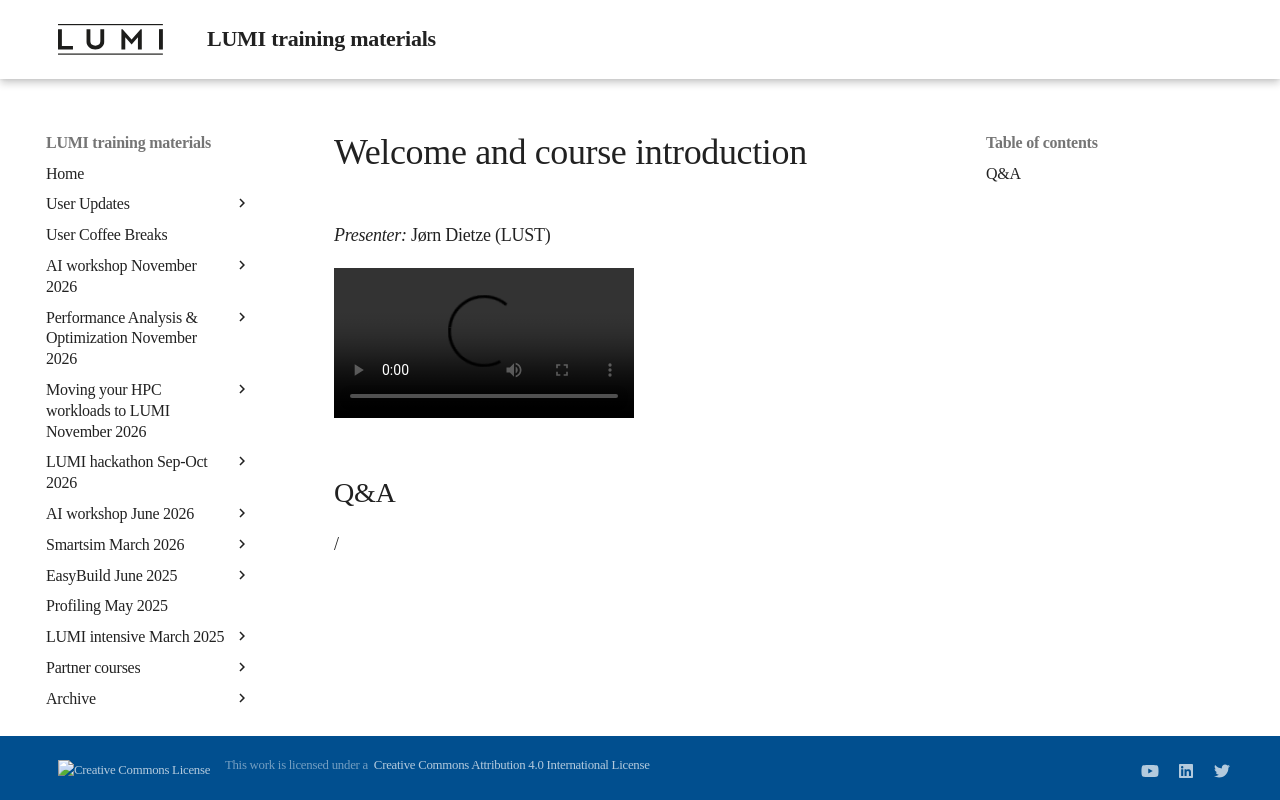

repository: Lumi-supercomputer/LUMI-training-materials · page: ai-20241126/extra_00_Course_Introduction/index.html · generator: mkdocs

# Welcome and course introduction

*Presenter:* Jørn Dietze (LUST)

<video src="https://462000265.lumidata.eu/ai-20241126/recordings/00_Course_Introduction.mp4" controls="controls"></video>


## Q&A

/
